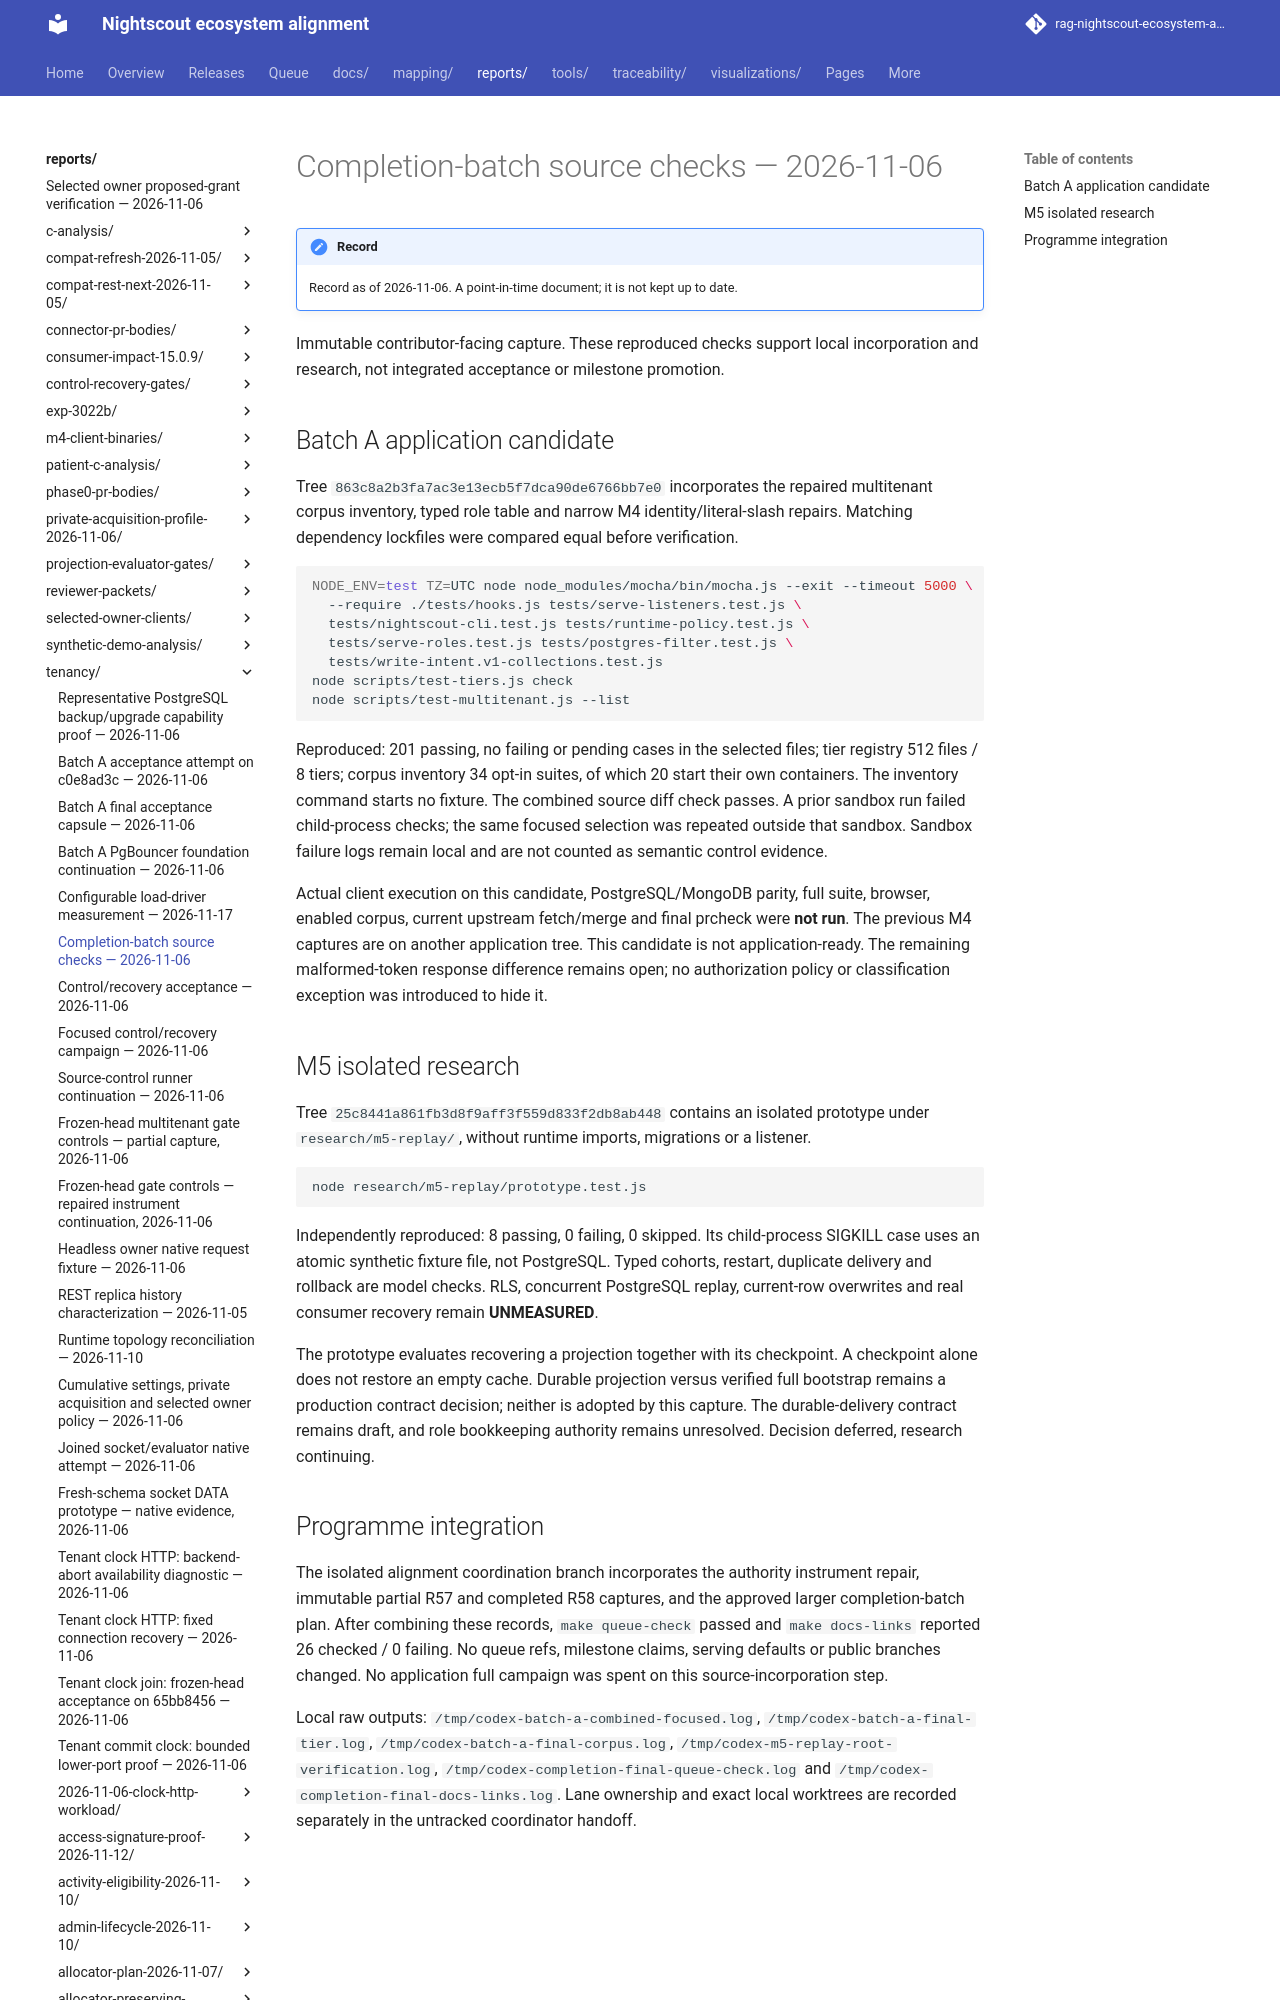

repository: bewest/rag-nightscout-ecosystem-alignment · page: reports/tenancy/completion-batch-source-checks-2026-11-06.html · generator: mkdocs

# Completion-batch source checks — 2026-11-06

Immutable contributor-facing capture. These reproduced checks support local
incorporation and research, not integrated acceptance or milestone promotion.
